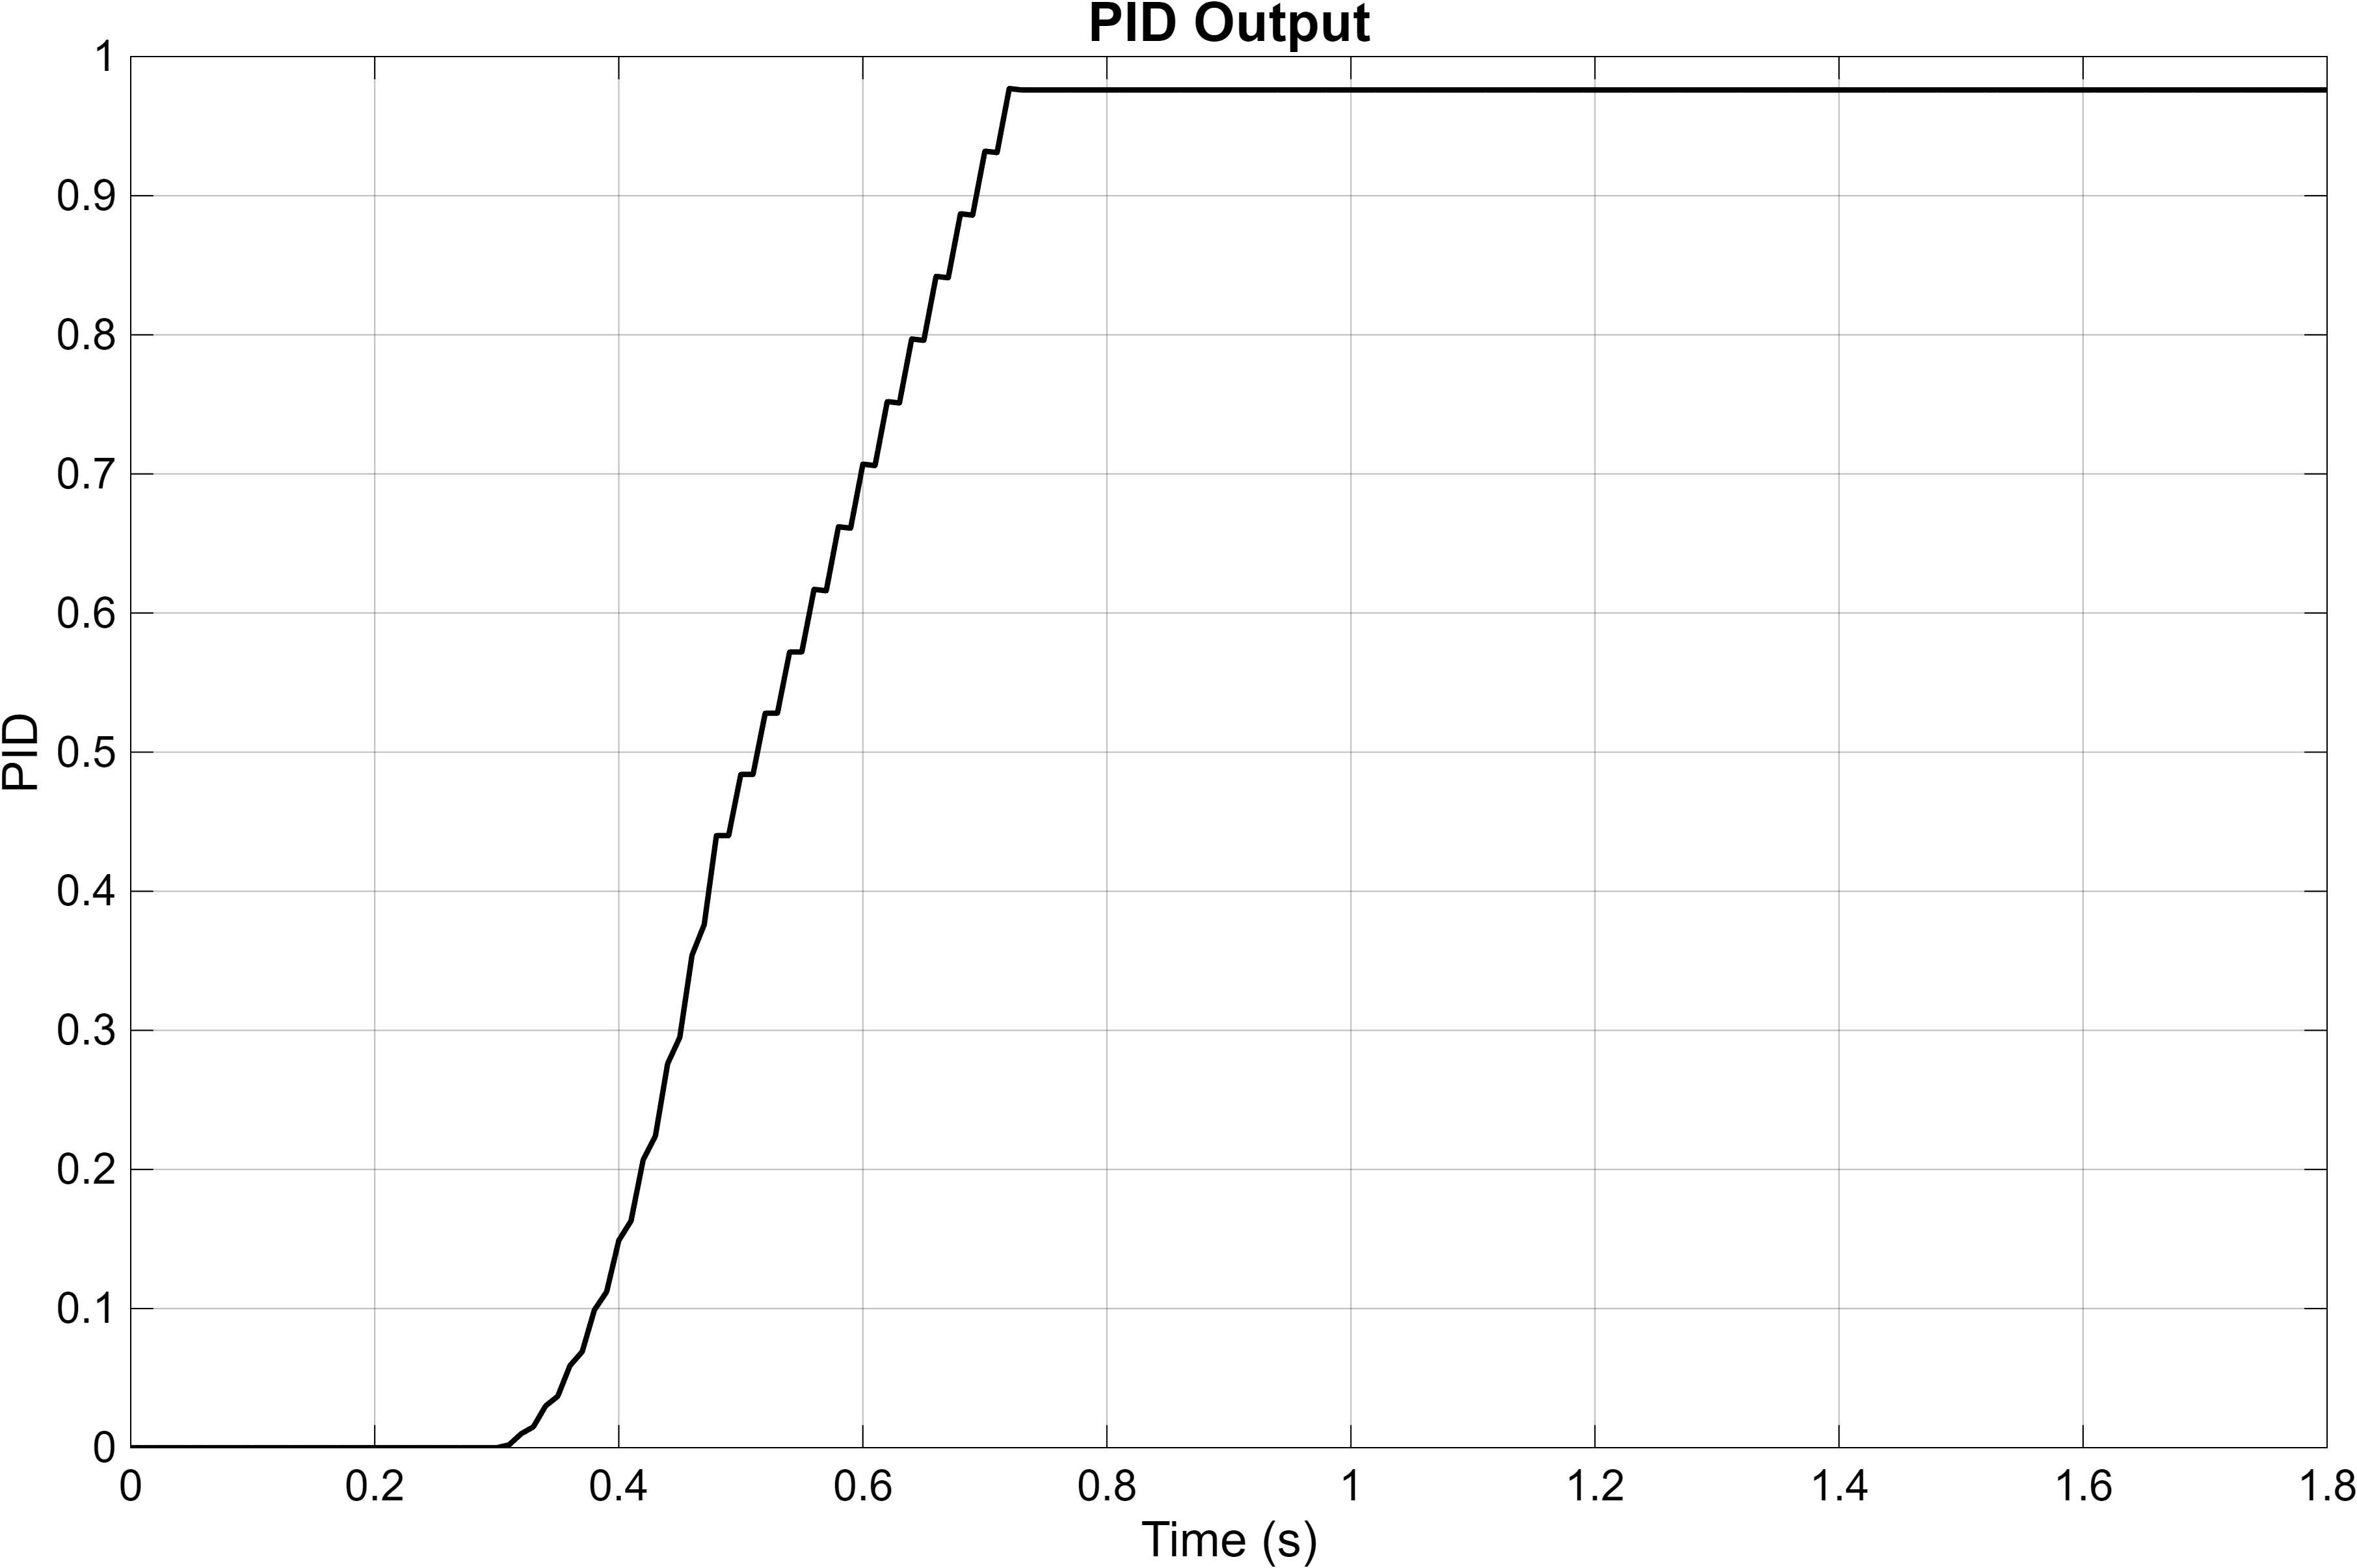

Data behind this chart, as committed beside it:
Time_s, PID
0, 0
0.01, 0
0.02, 0
0.03, 0
0.04, 0
0.05, 0
0.06, 0
0.07, 0
0.08, 0
0.09, 0
0.1, 0
0.11, 0
0.12, 0
0.13, 0
0.14, 0
0.15, 0
0.16, 0
0.17, 0
0.18, 0
0.19, 0
0.2, 0
0.21, 0
0.22, 0
0.23, 0
0.24, 0
0.25, 0
0.26, 0
0.27, 0
0.28, 0
0.29, 0
0.3, 0
0.31, 0.002
0.32, 0.01
0.33, 0.015
0.34, 0.03
0.35, 0.037
0.36, 0.059
0.37, 0.069
0.38, 0.099
0.39, 0.112
0.4, 0.149
0.41, 0.163
0.42, 0.207
0.43, 0.224
0.44, 0.276
0.45, 0.295
0.46, 0.354
0.47, 0.376
0.48, 0.44
0.49, 0.44
0.5, 0.484
0.51, 0.484
0.52, 0.528
0.53, 0.528
0.54, 0.572
0.55, 0.572
0.56, 0.617
0.57, 0.616
0.58, 0.662
0.59, 0.661
... 941 more rows
